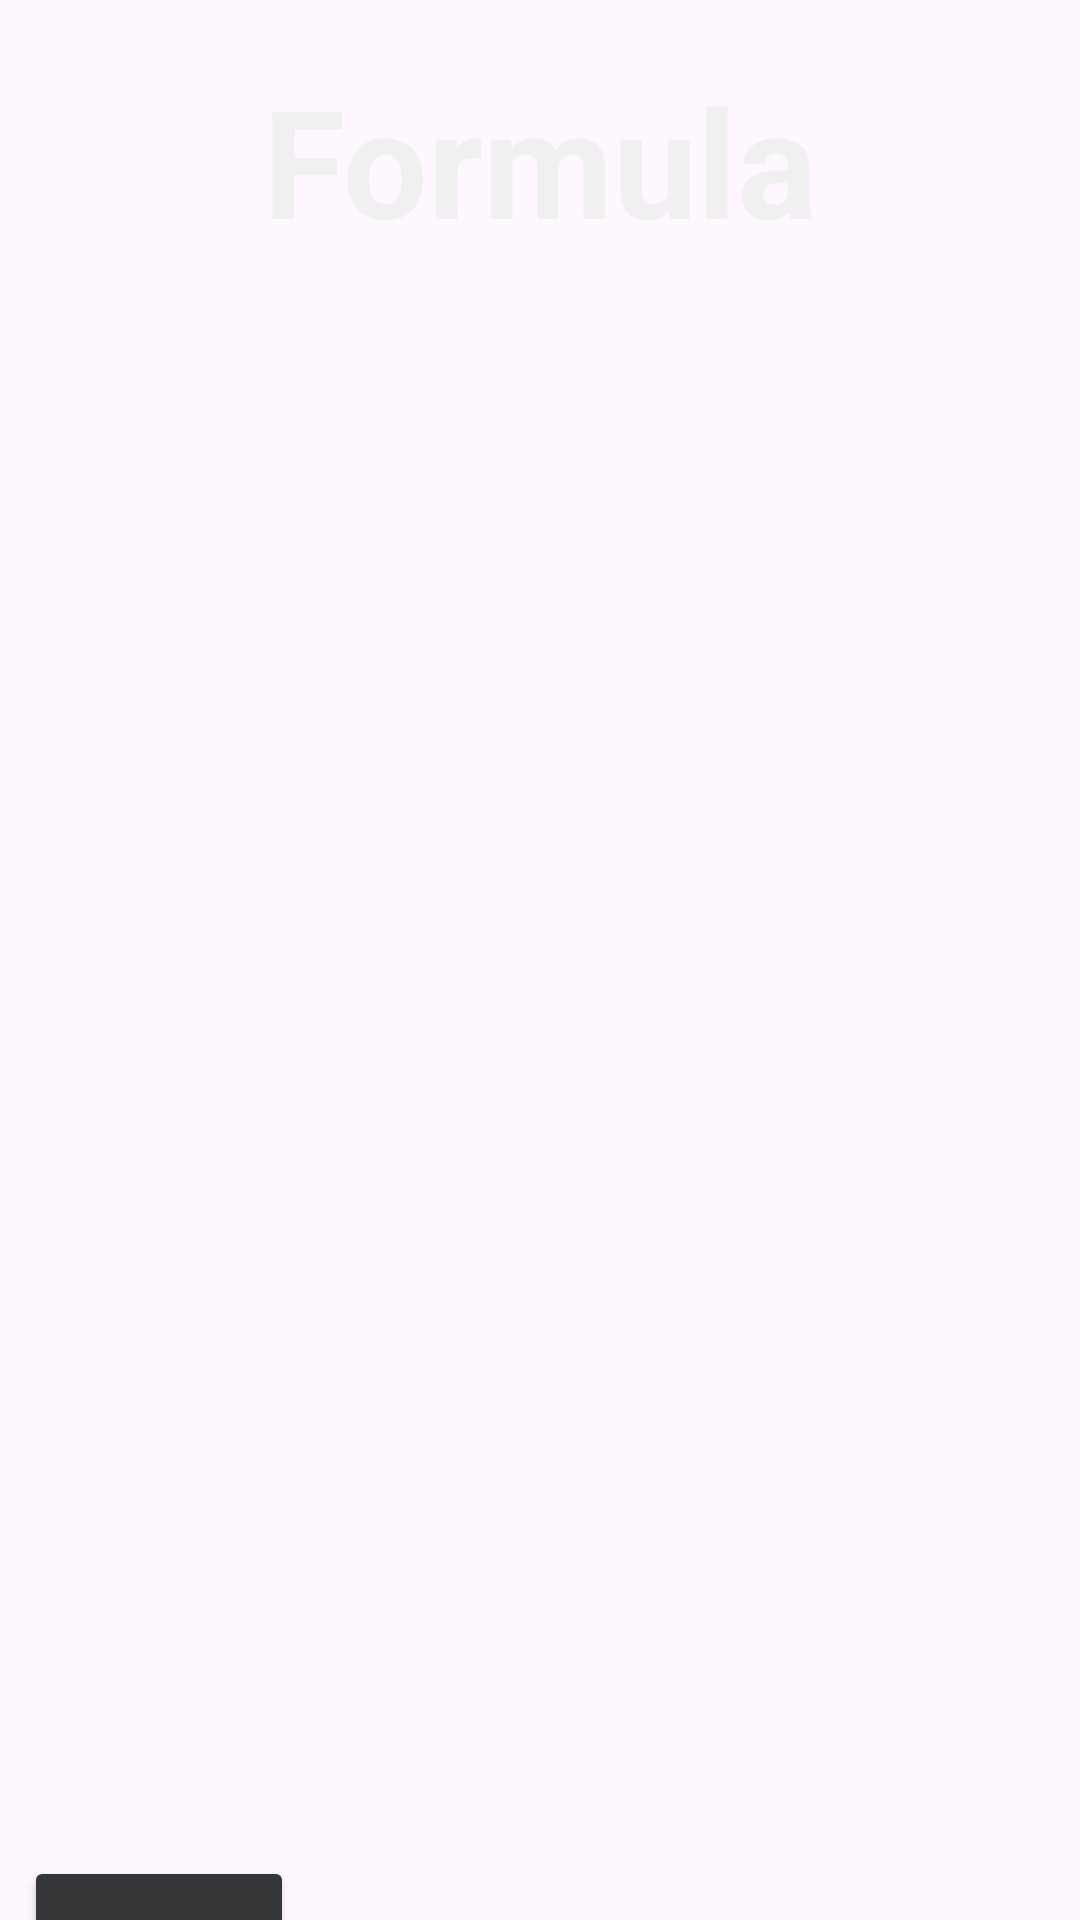

Write the Android layout XML for this screen, with the resource values it uses.
<!-- AndroidManifest.xml: application theme Theme.FunnyPhysicsApp -->
<!-- res/layout/activity_formula.xml -->
<?xml version="1.0" encoding="utf-8"?>
<androidx.constraintlayout.widget.ConstraintLayout xmlns:android="http://schemas.android.com/apk/res/android"
    android:layout_width="match_parent"
    android:layout_height="match_parent"
    xmlns:app="http://schemas.android.com/apk/res-auto"
    xmlns:tools="http://schemas.android.com/tools"
    android:background="@drawable/electron">

    <TextView
        android:id="@+id/title_formula"
        android:textColor="#F1F0F0"
        android:layout_width="wrap_content"
        android:layout_height="wrap_content"
        android:text="Formula"
        android:layout_marginTop="20dp"
        android:textSize="50sp"
        android:textAlignment="center"
        android:textStyle="bold"
        app:layout_constraintEnd_toEndOf="parent"
        app:layout_constraintStart_toStartOf="parent"
        app:layout_constraintTop_toTopOf="parent" />


    <androidx.recyclerview.widget.RecyclerView
        android:id="@+id/formula_rv"
        android:layout_width="match_parent"
        android:layout_height="500dp"
        android:layout_marginVertical="16dp"
        android:layout_marginStart="8dp"
        android:layout_marginEnd="8dp"
        tools:listitem="@layout/formula_item"
        app:layoutManager="androidx.recyclerview.widget.LinearLayoutManager"
        android:orientation="vertical"
        app:layout_constraintEnd_toEndOf="parent"
        app:layout_constraintStart_toStartOf="parent"
        app:layout_constraintTop_toBottomOf="@+id/title_formula" />


    <Button
        android:id="@+id/back"
        android:layout_width="90dp"
        android:layout_height="60dp"
        android:layout_below="@id/formula_rv"
        android:backgroundTint="#353637"
        android:padding="10dp"
        android:layout_marginTop="16dp"
        android:text="Back"
        android:textSize="18sp"
        app:layout_constraintTop_toBottomOf="@+id/formula_rv"
        app:layout_constraintLeft_toLeftOf="@id/formula_rv"
        tools:ignore="MissingConstraints" />

</androidx.constraintlayout.widget.ConstraintLayout>
<!-- res/layout/formula_item.xml (included above) -->
<?xml version="1.0" encoding="utf-8"?>
<androidx.cardview.widget.CardView
    xmlns:android="http://schemas.android.com/apk/res/android"
    android:layout_width="match_parent"
    android:layout_height="80dp"
    xmlns:app="http://schemas.android.com/apk/res-auto"
    xmlns:tools="http://schemas.android.com/tools"
    android:layout_marginHorizontal="4dp"
    android:layout_marginVertical="2dp"
    app:cardCornerRadius="8dp"
    android:backgroundTint="#EDE9E9">

    <androidx.constraintlayout.widget.ConstraintLayout
        android:layout_width="match_parent"
        android:layout_height="match_parent"
        >

        <TextView
            android:id="@+id/formula"
            android:layout_width="wrap_content"
            android:layout_height="wrap_content"
            android:layout_marginHorizontal="10dp"
            android:layout_marginVertical="10dp"
            android:textColor="@color/black"
            android:textSize="25sp"
            tools:ignore="MissingConstraints"
            tools:layout_editor_absoluteX="16dp"
            tools:layout_editor_absoluteY="8dp"
            tools:text="@tools:sample/lorem[3]" />

        <TextView
            android:id="@+id/info"
            android:layout_width="wrap_content"
            android:layout_height="wrap_content"
            android:layout_marginVertical="8dp"
            android:layout_marginTop="4dp"
            android:textColor="@color/black"
            android:textSize="14sp"
            app:layout_constraintTop_toBottomOf="@id/formula"
            tools:ignore="MissingConstraints"
            tools:layout_editor_absoluteX="16dp"
            tools:text="@tools:sample/lorem[3]" />

    </androidx.constraintlayout.widget.ConstraintLayout>

</androidx.cardview.widget.CardView>
<!-- resources referenced by this layout -->
<resources>
  <color name="black">#FF000000</color>
  <style name="Theme.FunnyPhysicsApp" parent="Base.Theme.FunnyPhysicsApp" />
  <style name="Base.Theme.FunnyPhysicsApp" parent="Theme.Material3.DayNight.NoActionBar">
          
          
      </style>
</resources>
